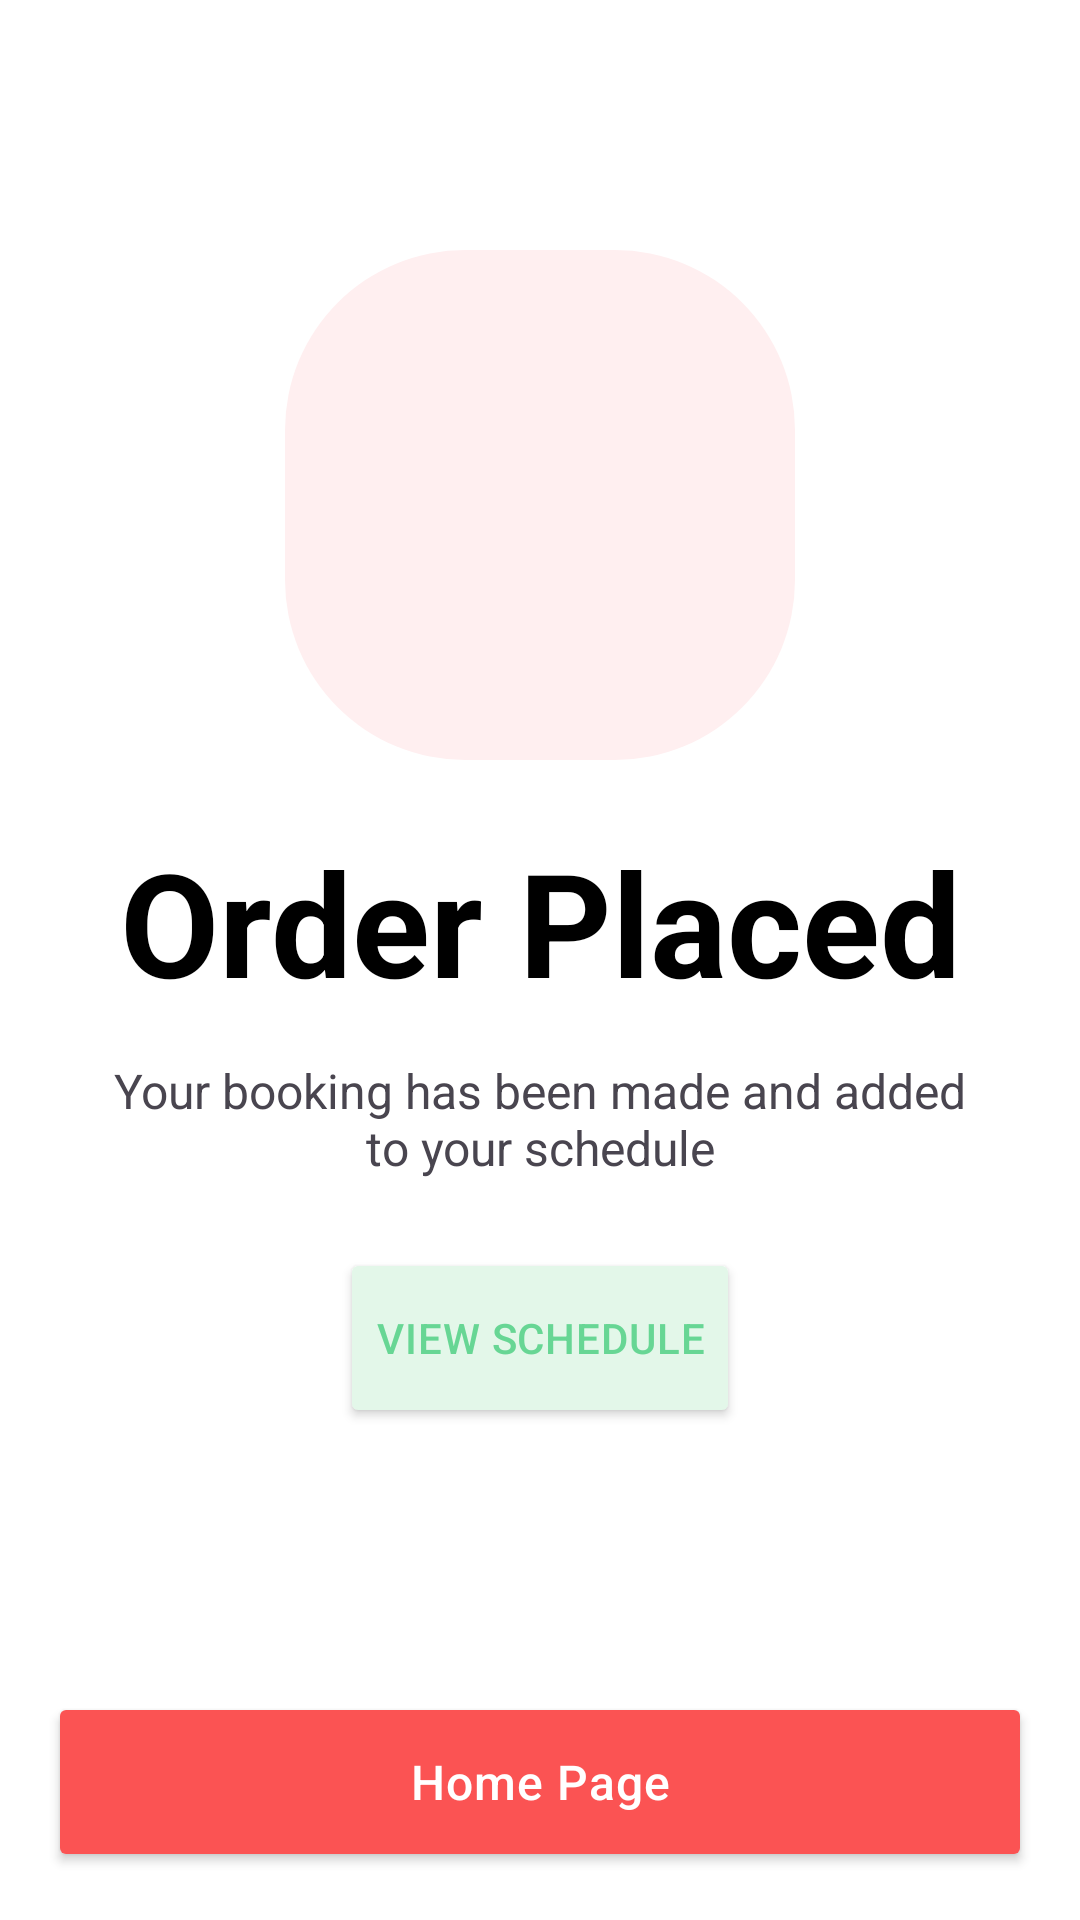

The Android layout XML behind this screen, and the referenced resources:
<!-- AndroidManifest.xml: application theme Theme.Khidmatgar.NoActionBar -->
<!-- res/layout/fragment_order_confirmation.xml -->
<?xml version="1.0" encoding="utf-8"?>
<androidx.constraintlayout.widget.ConstraintLayout xmlns:android="http://schemas.android.com/apk/res/android"
    xmlns:app="http://schemas.android.com/apk/res-auto"
    xmlns:tools="http://schemas.android.com/tools"
    android:id="@+id/main"
    android:layout_width="match_parent"
    android:layout_height="match_parent"
    android:background="#FFFFFF"
    android:backgroundTint="#FFFFFF"
    tools:context=".fragments.OrderConfirmationFragment">

    <androidx.constraintlayout.widget.Guideline
        android:id="@+id/guideline_1"
        android:layout_width="wrap_content"
        android:layout_height="wrap_content"
        android:orientation="horizontal"
        app:layout_constraintGuide_percent="0.13" />

    <FrameLayout
        android:id="@+id/frameLayout"
        android:layout_width="170dp"
        android:layout_height="170dp"
        android:layout_marginBottom="10dp"
        android:background="@drawable/shape_rounder_corners"
        android:backgroundTint="@color/light_peach"
        app:layout_constraintEnd_toEndOf="parent"
        app:layout_constraintStart_toStartOf="parent"
        app:layout_constraintTop_toBottomOf="@id/guideline_1">

        <ImageView
            android:id="@+id/imageView"
            android:layout_width="120dp"
            android:layout_height="120dp"
            android:layout_gravity="center"
            android:src="@drawable/img_party_popper" />
    </FrameLayout>

    <TextView
        android:id="@+id/textView"
        android:layout_width="wrap_content"
        android:layout_height="wrap_content"
        android:layout_marginTop="8dp"
        android:text="Order Placed"
        android:textColor="@color/black"
        android:textSize="48sp"
        android:textStyle="bold"
        app:layout_constraintBottom_toTopOf="@+id/textView2"
        app:layout_constraintEnd_toEndOf="parent"
        app:layout_constraintStart_toStartOf="parent"
        app:layout_constraintTop_toBottomOf="@+id/frameLayout" />

    <TextView
        android:id="@+id/textView2"
        android:layout_width="0dp"
        android:layout_height="wrap_content"
        android:layout_marginBottom="9dp"
        android:layout_marginHorizontal="30dp"
        android:text="Your booking has been made and added to your schedule"
        android:textAlignment="center"
        android:textSize="16sp"
        app:layout_constraintBottom_toTopOf="@+id/viewScheduleButton"
        android:gravity="center"
        app:layout_constraintEnd_toEndOf="parent"
        app:layout_constraintStart_toStartOf="parent"
        app:layout_constraintTop_toBottomOf="@+id/textView" />

    <androidx.constraintlayout.widget.Guideline
        android:id="@+id/guideline_2"
        android:layout_width="wrap_content"
        android:layout_height="wrap_content"
        android:orientation="horizontal"
        app:layout_constraintGuide_percent="0.65" />

    <Button
        android:id="@+id/viewScheduleButton"
        android:layout_width="wrap_content"
        android:layout_height="60dp"
        android:letterSpacing="0.02"
        android:backgroundTint="@color/light_green"
        android:text="View Schedule"
        android:textColor="@color/dark_green"
        app:cornerRadius="10dp"
        app:layout_constraintEnd_toEndOf="parent"
        app:layout_constraintStart_toStartOf="parent"
        app:layout_constraintTop_toBottomOf="@+id/guideline_2" />

    <Button
        android:id="@+id/homePageButton"
        android:layout_width="match_parent"
        android:layout_height="60dp"
        android:layout_margin="16dp"
        android:backgroundTint="@color/peach"
        android:letterSpacing="0.02"
        android:textAllCaps="false"
        android:textColor="@color/white"
        android:textSize="16sp"
        app:cornerRadius="10dp"
        android:text="Home Page"
        app:layout_constraintBottom_toBottomOf="parent"
        app:layout_constraintEnd_toEndOf="parent"
        app:layout_constraintStart_toStartOf="parent" />


</androidx.constraintlayout.widget.ConstraintLayout>
<!-- resources referenced by this layout -->
<resources>
  <color name="black">#FF000000</color>
  <color name="dark_green">#67d694</color>
  <color name="light_green">#e3f7e9</color>
  <color name="light_peach">#ffeff0</color>
  <color name="peach">#FB5353</color>
  <color name="white">#FFFFFFFF</color>
  <!-- drawable shape_rounder_corners (drawable) -->
  <?xml version="1.0" encoding="utf-8"?>
  <shape xmlns:android="http://schemas.android.com/apk/res/android">
      <solid android:color="@color/white"/> 
      <corners android:radius="60dp"/> 
  </shape>
  <style name="Theme.Khidmatgar.NoActionBar">
          <item name="windowActionBar">false</item>
          <item name="windowNoTitle">true</item>
      </style>
</resources>
